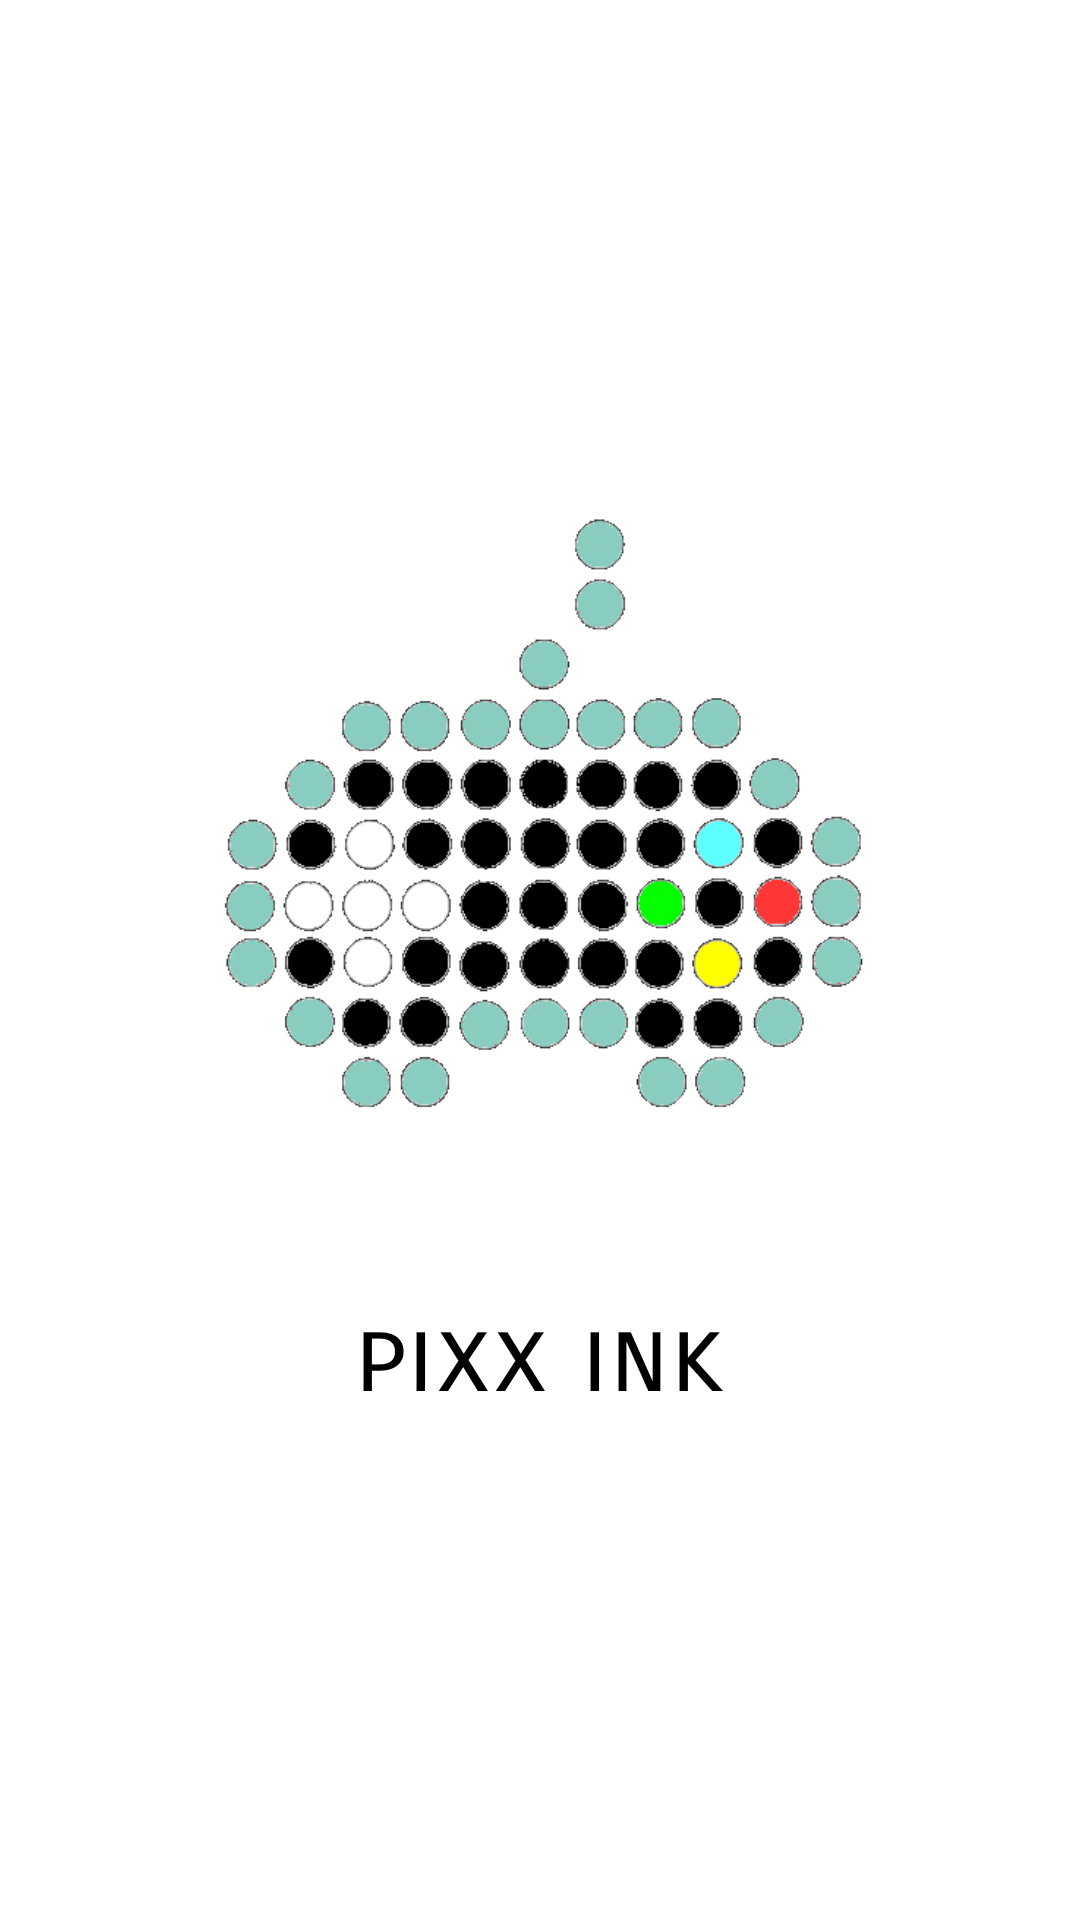

Layout XML and referenced resources for this Android screen:
<!-- AndroidManifest.xml: application theme AppMainTheme -->
<!-- res/layout/splash.xml -->
<?xml version="1.0" encoding="utf-8"?>
<LinearLayout xmlns:android="http://schemas.android.com/apk/res/android"
    android:layout_width="match_parent"
    android:layout_height="match_parent"
    android:orientation="vertical"
    android:gravity="center"
    android:background="@color/white">

    <ImageView
        android:layout_width="wrap_content"
        android:layout_height="250dp"
        android:id="@+id/imageView2"
        android:src="@drawable/logo_final"
        android:layout_gravity="center_horizontal" />

    <TextView
        android:layout_width="wrap_content"
        android:layout_height="wrap_content"
        android:textAppearance="?android:attr/textAppearanceLarge"
        android:text="@string/app_name"
        android:textColor="@android:color/black"
        android:textSize="35dp"
        android:fontFamily="sans-serif-smallcaps"
        android:layout_marginTop="15dp"
        android:id="@+id/textView3"
        android:layout_gravity="center_horizontal" />
</LinearLayout>
<!-- resources referenced by this layout -->
<resources>
  <color name="white">#ffffff</color>
  <!-- drawable logo_final: png bitmap (drawable, 77964 bytes) -->
  <string name="app_name">pixx ink</string>
  <style name="AppMainTheme" parent="Theme.AppCompat">
          <item name="android:fontFamily">sans-serif</item>
          <item name="android:textColor">@android:color/white</item>
          <item name="android:checkMarkTint">@android:color/white</item>
          <item name="android:scrollbarThumbVertical">@android:color/white</item>
          <item name="android:buttonStyle">@style/ButtonStyle</item>
          <item name="buttonBarNegativeButtonStyle">@style/NegativeButtonStyle</item>
          <item name="buttonBarPositiveButtonStyle">@style/PositiveButtonStyle</item>
  
      </style>
  <style name="ButtonStyle" parent="android:Widget.Button">
          <item name="android:textColor">@color/dark_grey</item>
          <item name="android:fontFamily">sans-serif</item>
          <item name="android:textAllCaps">true</item>
          <item name="android:background">@color/theme_red</item>
          <item name="android:minHeight">50dp</item>
      </style>
  <style name="NegativeButtonStyle" parent="Widget.AppCompat.Button.ButtonBar.AlertDialog">
          <item name="android:textColor">@color/white</item>
      </style>
  <style name="PositiveButtonStyle" parent="Widget.AppCompat.Button.ButtonBar.AlertDialog">
          <item name="android:textColor">@color/white</item>
      </style>
  <color name="dark_grey">#212121</color>
  <color name="theme_red">#ff3737</color>
</resources>
